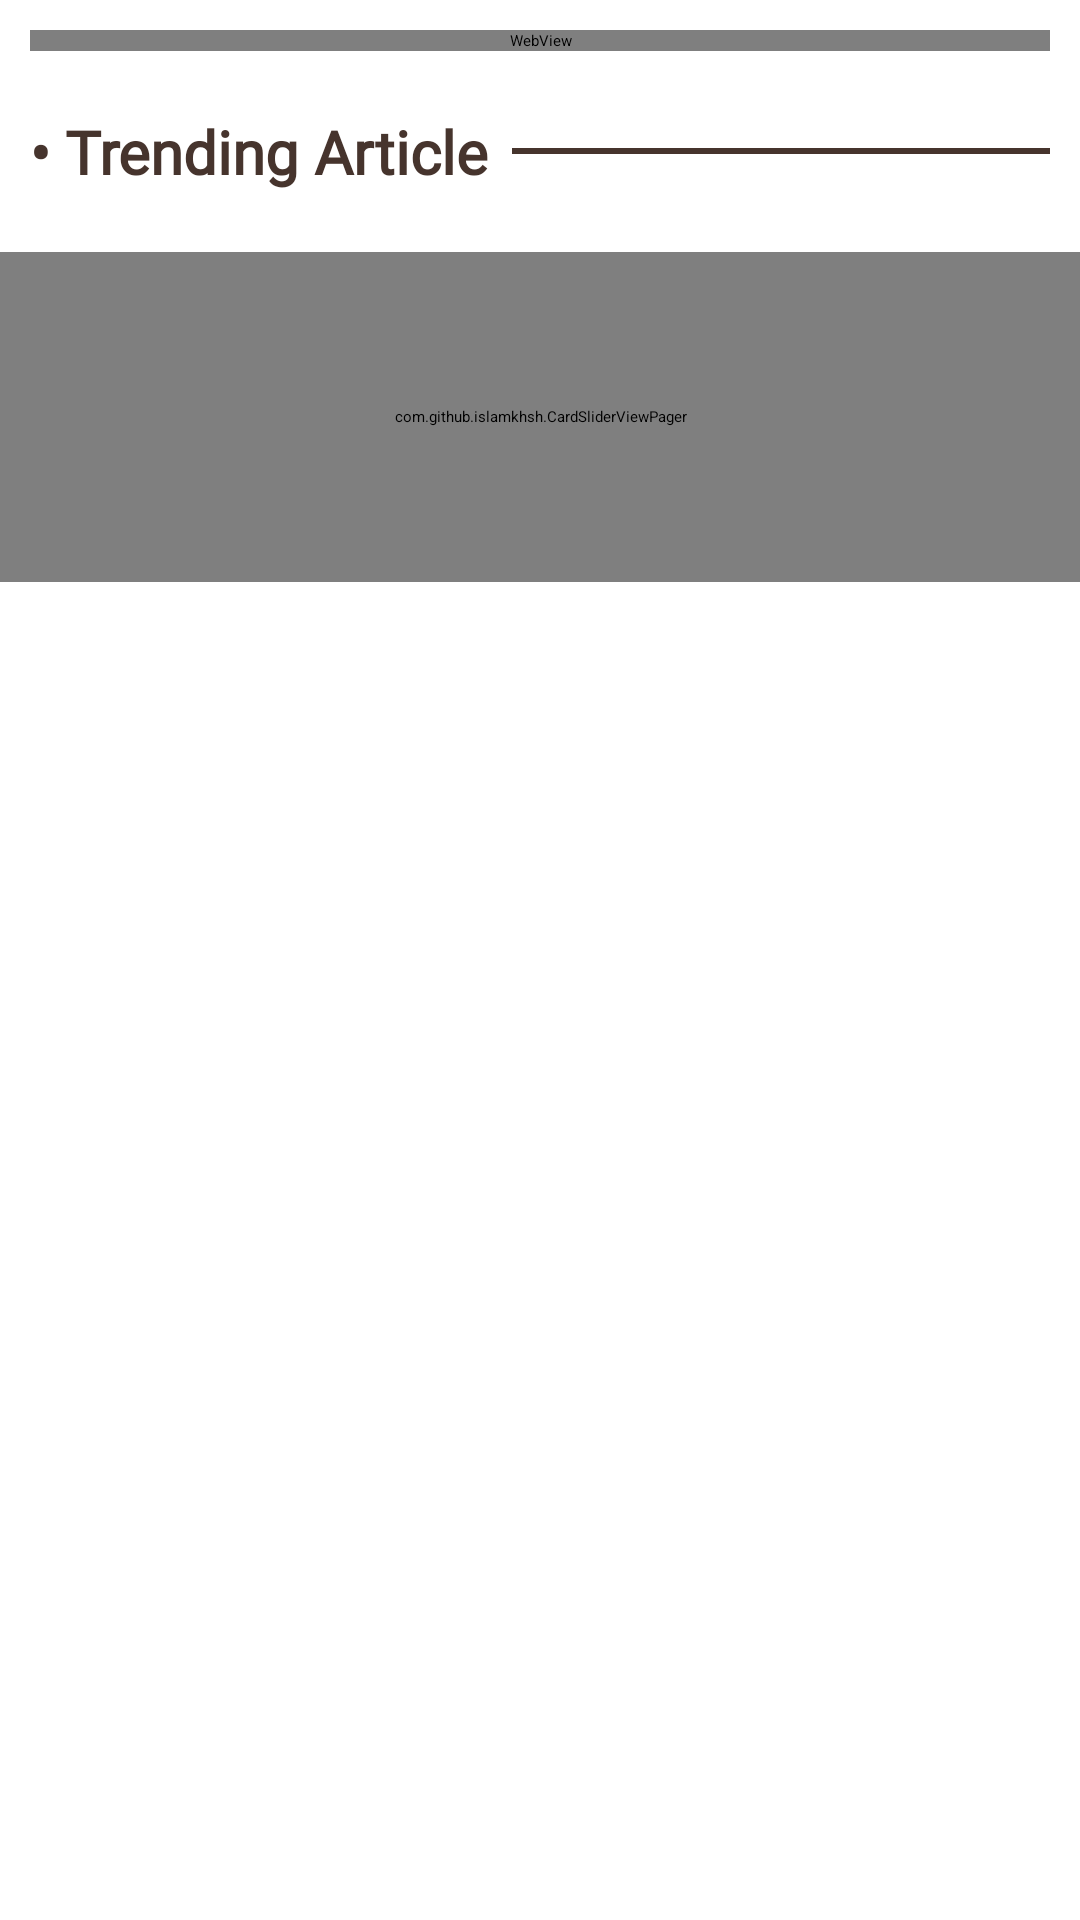

Reconstruct the res/layout file that produces this screen, plus the resources it refers to.
<!-- AndroidManifest.xml: application theme Theme.Highonstudy -->
<!-- res/layout/content_main_featured.xml -->
<?xml version="1.0" encoding="utf-8"?>
<RelativeLayout xmlns:android="http://schemas.android.com/apk/res/android"
    xmlns:app="http://schemas.android.com/apk/res-auto"
    xmlns:attrs="http://schemas.android.com/tools"
    android:id="@+id/lytPagerContainer"
    android:layout_width="match_parent"
    android:layout_height="match_parent"
    android:background="@color/white"
    >

    <WebView
        android:layout_width="match_parent"
        android:layout_height="wrap_content"
        android:id="@+id/special_data_web"
        android:gravity="center"
        android:text="This is Text view of special DATA"
        android:layout_margin="10dp"/>

    <LinearLayout
        android:orientation="horizontal"
        android:padding="10dp"
        android:layout_width="match_parent"
        android:layout_height="wrap_content"
        android:id="@+id/layout_main_featured"
        android:gravity="left"
        android:layout_below="@+id/special_data_web">
        <TextView
            android:layout_gravity="center"
            android:layout_width="wrap_content"
            android:layout_height="wrap_content"
            android:fontFamily="@font/quicksand_bold"
            android:text="@string/trending_articale"
            android:textStyle="bold"
            android:textColor="@color/defaultcolor"
            android:textSize="20sp"/>

        <View android:layout_gravity="center"
            android:background="@color/defaultcolor"
            android:layout_width="match_parent"
            android:layout_height="2dp"
            android:layout_marginLeft="8dp"/>
    </LinearLayout>

    <RelativeLayout android:id="@+id/rr_viewpager"
        android:layout_width="match_parent"
        android:layout_height="wrap_content"
        android:layout_marginBottom="5dp"
        android:layout_below="@+id/layout_main_featured">

        <com.github.islamkhsh.CardSliderViewPager
            android:id="@+id/home_slider"
            android:layout_width="match_parent"
            android:layout_height="@dimen/height_110dp"
            android:layout_marginTop="10dp"
            app:cardSlider_otherPagesWidth="24dp"
            app:cardSlider_pageMargin="6dp"/>

    </RelativeLayout>

</RelativeLayout>
<!-- resources referenced by this layout -->
<resources>
  <color name="defaultcolor">#46342D</color>
  <color name="white">#FFFFFFFF</color>
  <dimen name="height_110dp">110dp</dimen>
  <string name="trending_articale">• Trending Article</string>
  <style name="Theme.Highonstudy" parent="Theme.MaterialComponents.DayNight.DarkActionBar">
          
          <item name="colorPrimary">@color/purple_200</item>
          <item name="colorPrimaryVariant">@color/purple_700</item>
          <item name="fontFamily">@font/open_sans</item>
          <item name="colorOnPrimary">@color/black</item>
          
          <item name="colorSecondary">@color/teal_200</item>
          <item name="colorSecondaryVariant">@color/teal_200</item>
          <item name="colorOnSecondary">@color/black</item>
          
          <item name="android:statusBarColor" tools:targetApi="l">?attr/colorPrimaryVariant</item>
          
      </style>
  <color name="purple_200">#FFBB86FC</color>
  <color name="purple_700">#FF3700B3</color>
  <color name="black">#FF000000</color>
  <color name="teal_200">#FF03DAC5</color>
</resources>
